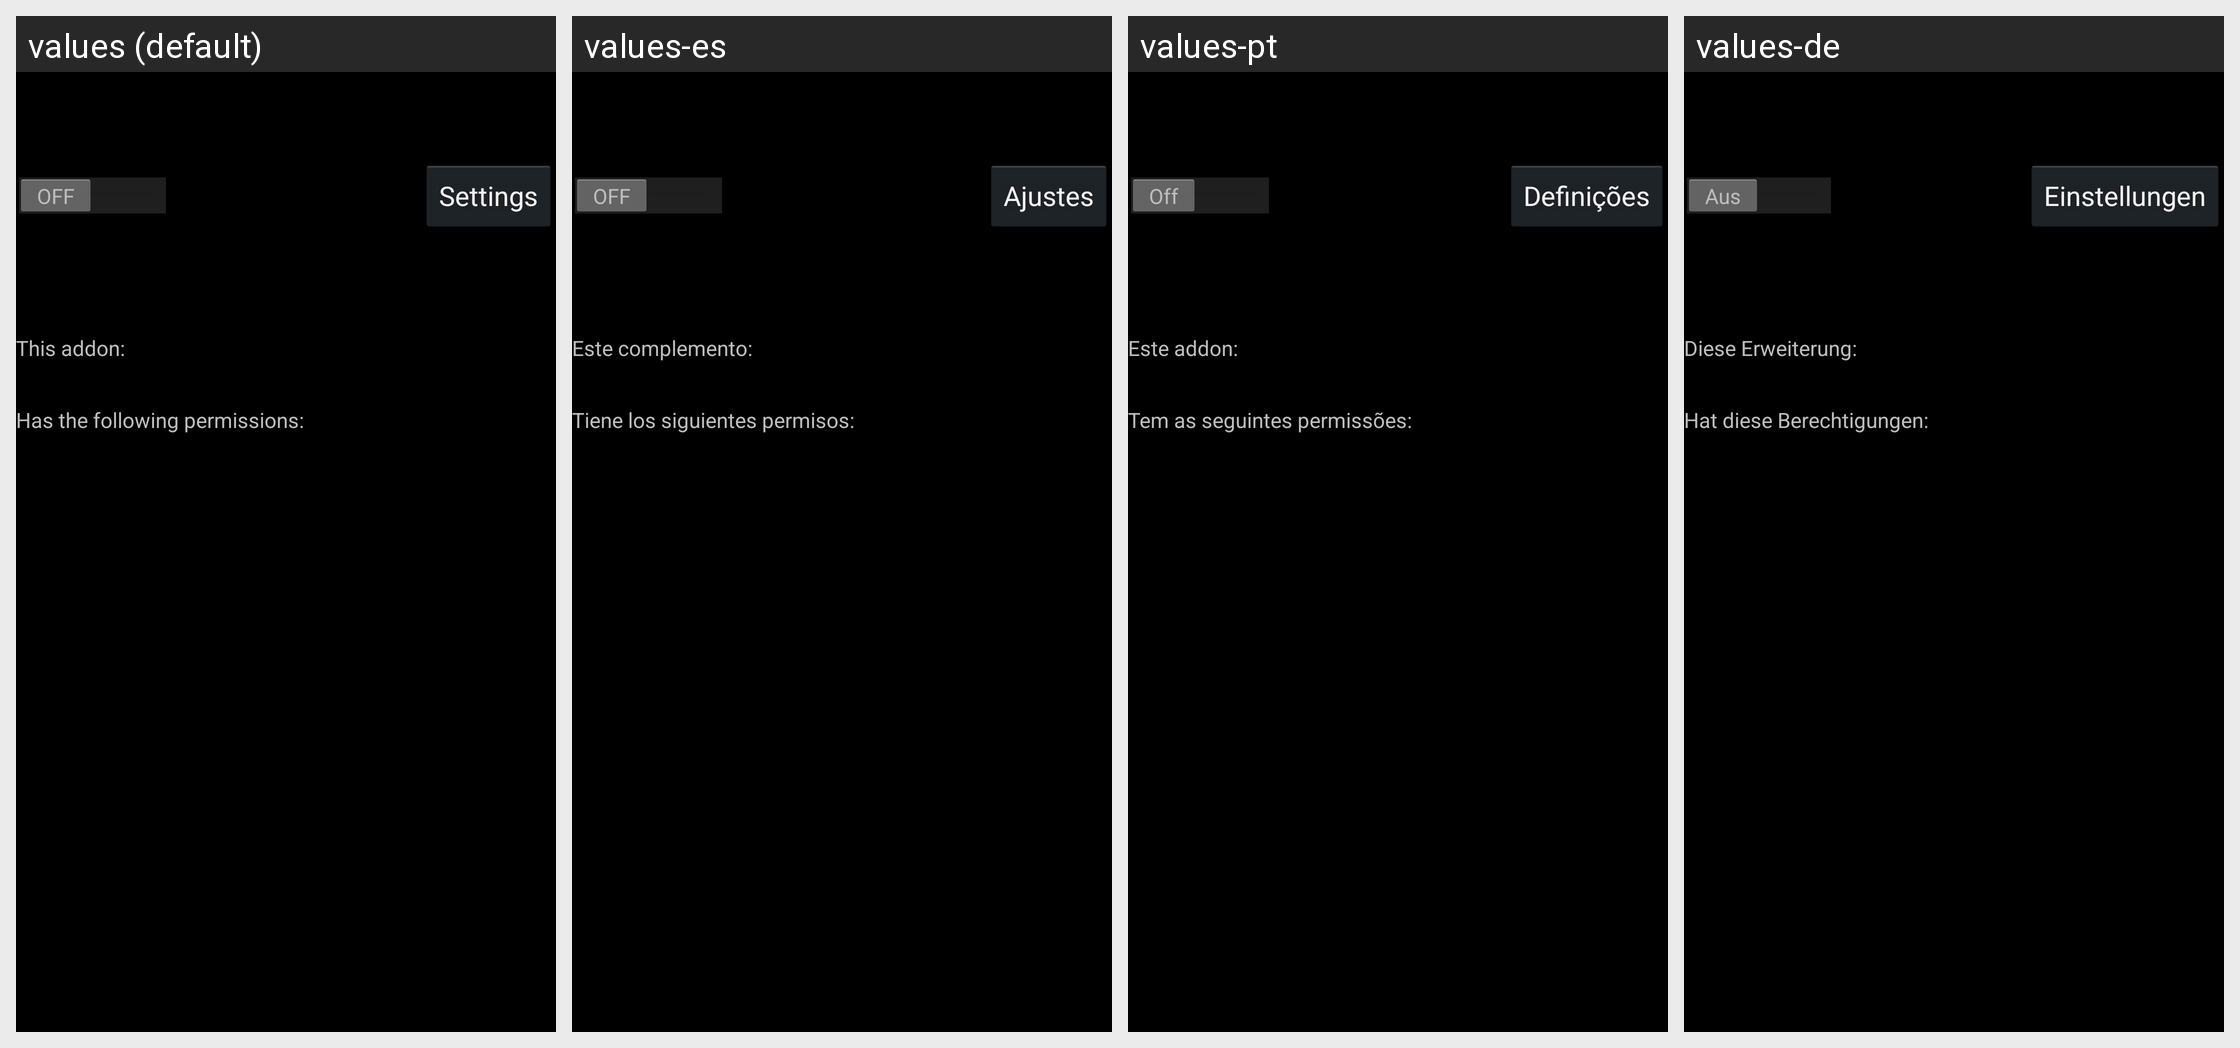

Here is an Android app screen in its default locale and in the app's own translations. Write out the translated-string differences for the strings that appear on this screen.
Android screen res/layout/addon_details_fragment.xml rendered under 4 locales, left to right: values (default), values-es, values-pt, values-de. Device: Nexus 5 (rendered at 1080×1920; each locale shown at half size, 540×960, under a caption strip naming it); theme ApplicationTheme.
Other locales in the repository, not shown: values-cz, values-fr, values-ja, values-pl, values-ru, values-zh, values-zh-rCN, values-zh-rTW.
Strings drawn on this screen, with the default value and each locale's value (text and hints the layout hard-codes, and strings that could not be matched under every locale, appear in the picture but are not listed):

Preferences
  values: Settings
  values-es: Ajustes
  values-pt: Definições
  values-de: Einstellungen

AddonDetailsUsedCallbacksTitle
  values: This addon:
  values-es: Este complemento:
  values-pt: Este addon:
  values-de: Diese Erweiterung:

AddonDetailsUsedPermissionsTitle
  values: Has the following permissions:
  values-es: Tiene los siguientes permisos:
  values-pt: Tem as seguintes permissões:
  values-de: Hat diese Berechtigungen:
